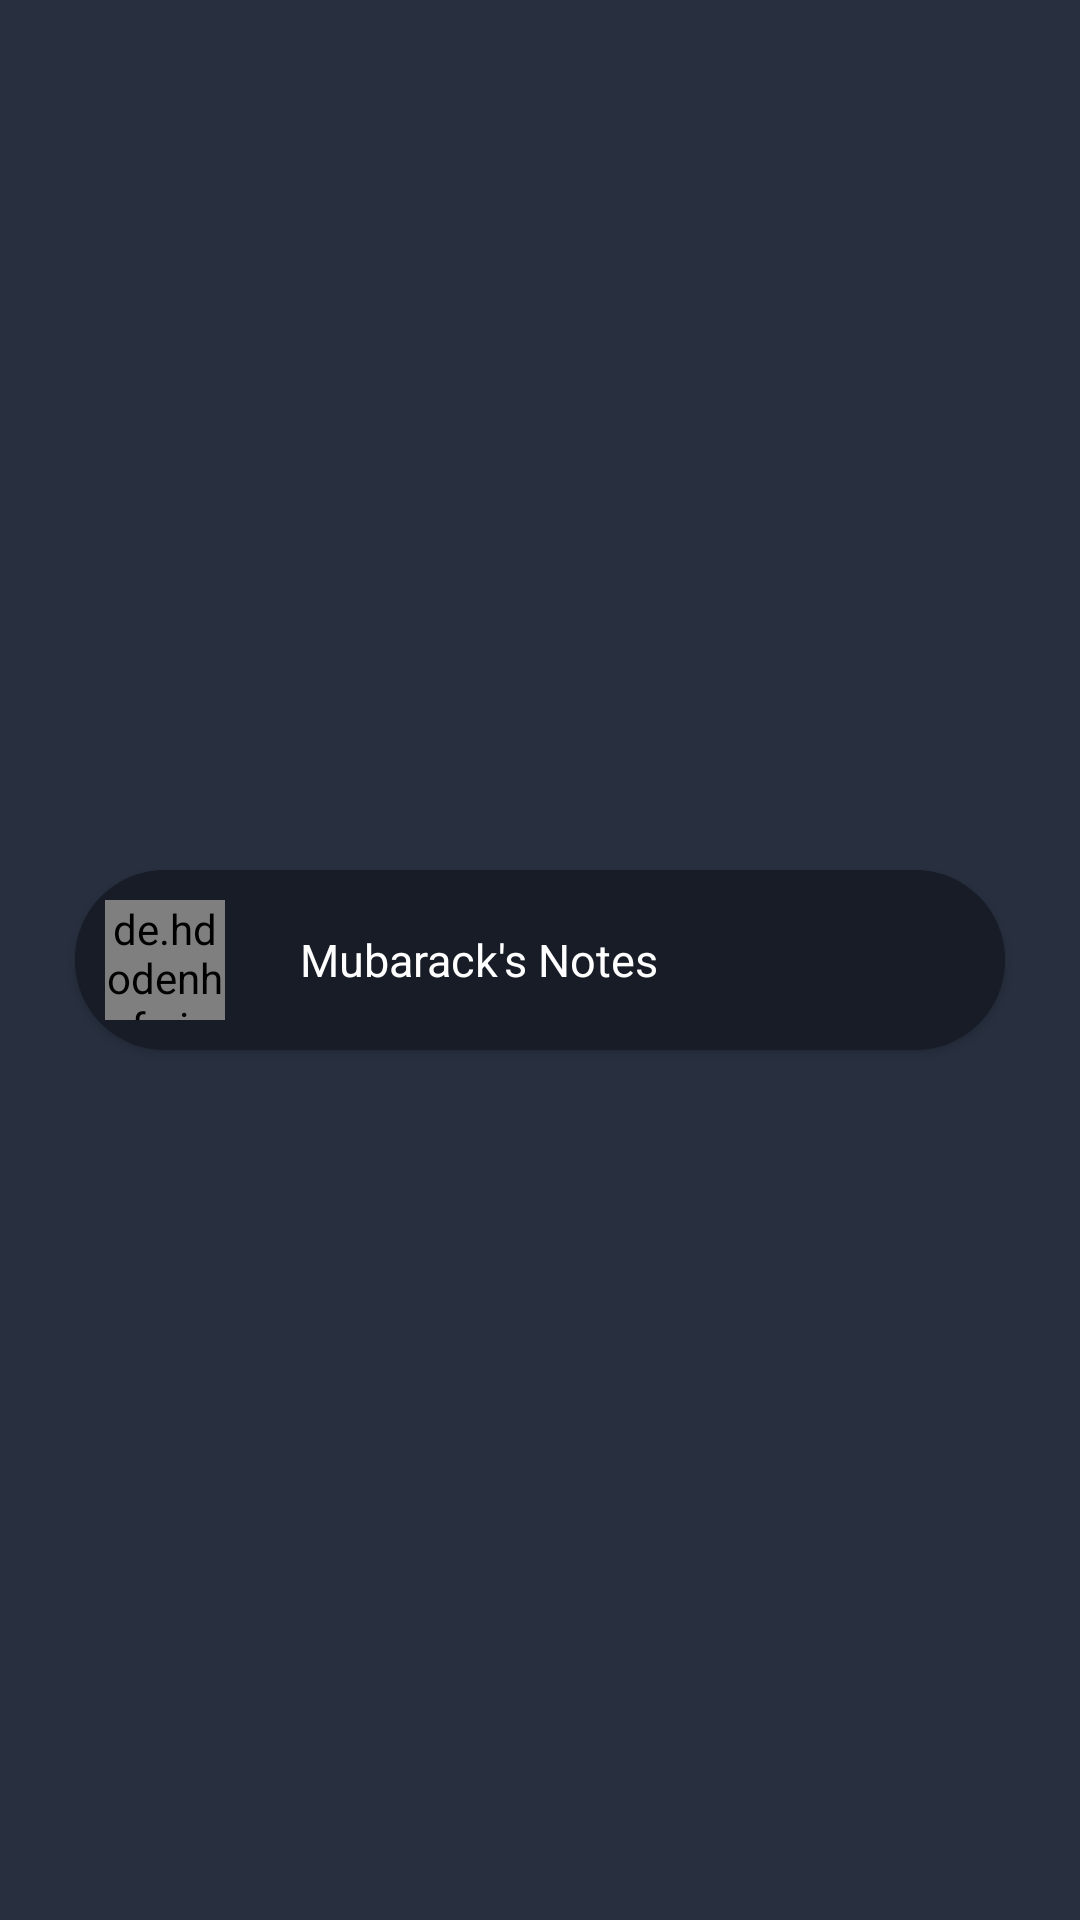

Produce the Android XML layout that renders to this screen, including the resource entries it uses.
<!-- AndroidManifest.xml: application theme AppTheme -->
<!-- res/layout/header_layout.xml -->
<?xml version="1.0" encoding="utf-8"?>
<androidx.constraintlayout.widget.ConstraintLayout xmlns:android="http://schemas.android.com/apk/res/android"
    xmlns:app="http://schemas.android.com/apk/res-auto"
    android:layout_width="match_parent"
    android:layout_height="150dp"
    android:background="#283040">

    <androidx.cardview.widget.CardView
        android:layout_width="match_parent"
        android:layout_height="wrap_content"
        android:layout_margin="25dp"
        android:padding="25dp"
        app:cardCornerRadius="35dp"
        app:cardBackgroundColor="#171C26"
        app:layout_constraintBottom_toBottomOf="parent"
        app:layout_constraintEnd_toEndOf="parent"
        app:layout_constraintStart_toStartOf="parent"
        app:layout_constraintTop_toTopOf="parent">

        <RelativeLayout
            android:padding="10dp"
            android:paddingStart="10dp"
            android:paddingTop="15dp"
            android:paddingBottom="15dp"
            android:layout_width="match_parent"
            android:layout_height="match_parent"
            android:background="#171C26">

            <de.hdodenhof.circleimageview.CircleImageView
                android:id="@+id/profile_image"
                android:layout_width="40dp"
                android:src="@drawable/muby"
                android:scaleType="centerCrop"
                android:layout_height="40dp"
                app:civ_border_width="0dp"
                />

            <TextView
                android:id="@+id/display"
                android:layout_centerInParent="true"
                android:layout_width="wrap_content"
                android:layout_height="wrap_content"
                android:layout_marginStart="25dp"
                android:layout_toEndOf="@+id/profile_image"
                android:gravity="center_vertical|center_horizontal"
                android:text="Mubarack's Notes"
                android:textColor="@android:color/white"
                android:textSize="15sp" />
        </RelativeLayout>
    </androidx.cardview.widget.CardView>

</androidx.constraintlayout.widget.ConstraintLayout>
<!-- resources referenced by this layout -->
<resources>
  <!-- drawable muby: jpg bitmap (drawable, 37724 bytes) -->
  <style name="AppTheme" parent="Theme.AppCompat.Light.DarkActionBar">
  
          
          <item name="colorPrimary">@color/colorPrimary</item>
          <item name="colorPrimaryDark">@color/colorPrimaryDark</item>
          <item name="colorAccent">@color/colorAccent</item>
          <item name="drawerArrowStyle">@style/DrawableIcon</item>
          <item name="android:listDivider">@android:color/transparent</item>
          <item name="android:colorEdgeEffect">@android:color/transparent</item>
      </style>
  <color name="colorPrimary">#ffff</color>
  <color name="colorPrimaryDark">#171C26</color>
  <color name="colorAccent">#3369FF</color>
  <style name="DrawableIcon" parent="Widget.AppCompat.DrawerArrowToggle">
          <item name="color">#171C26</item>
      </style>
</resources>
